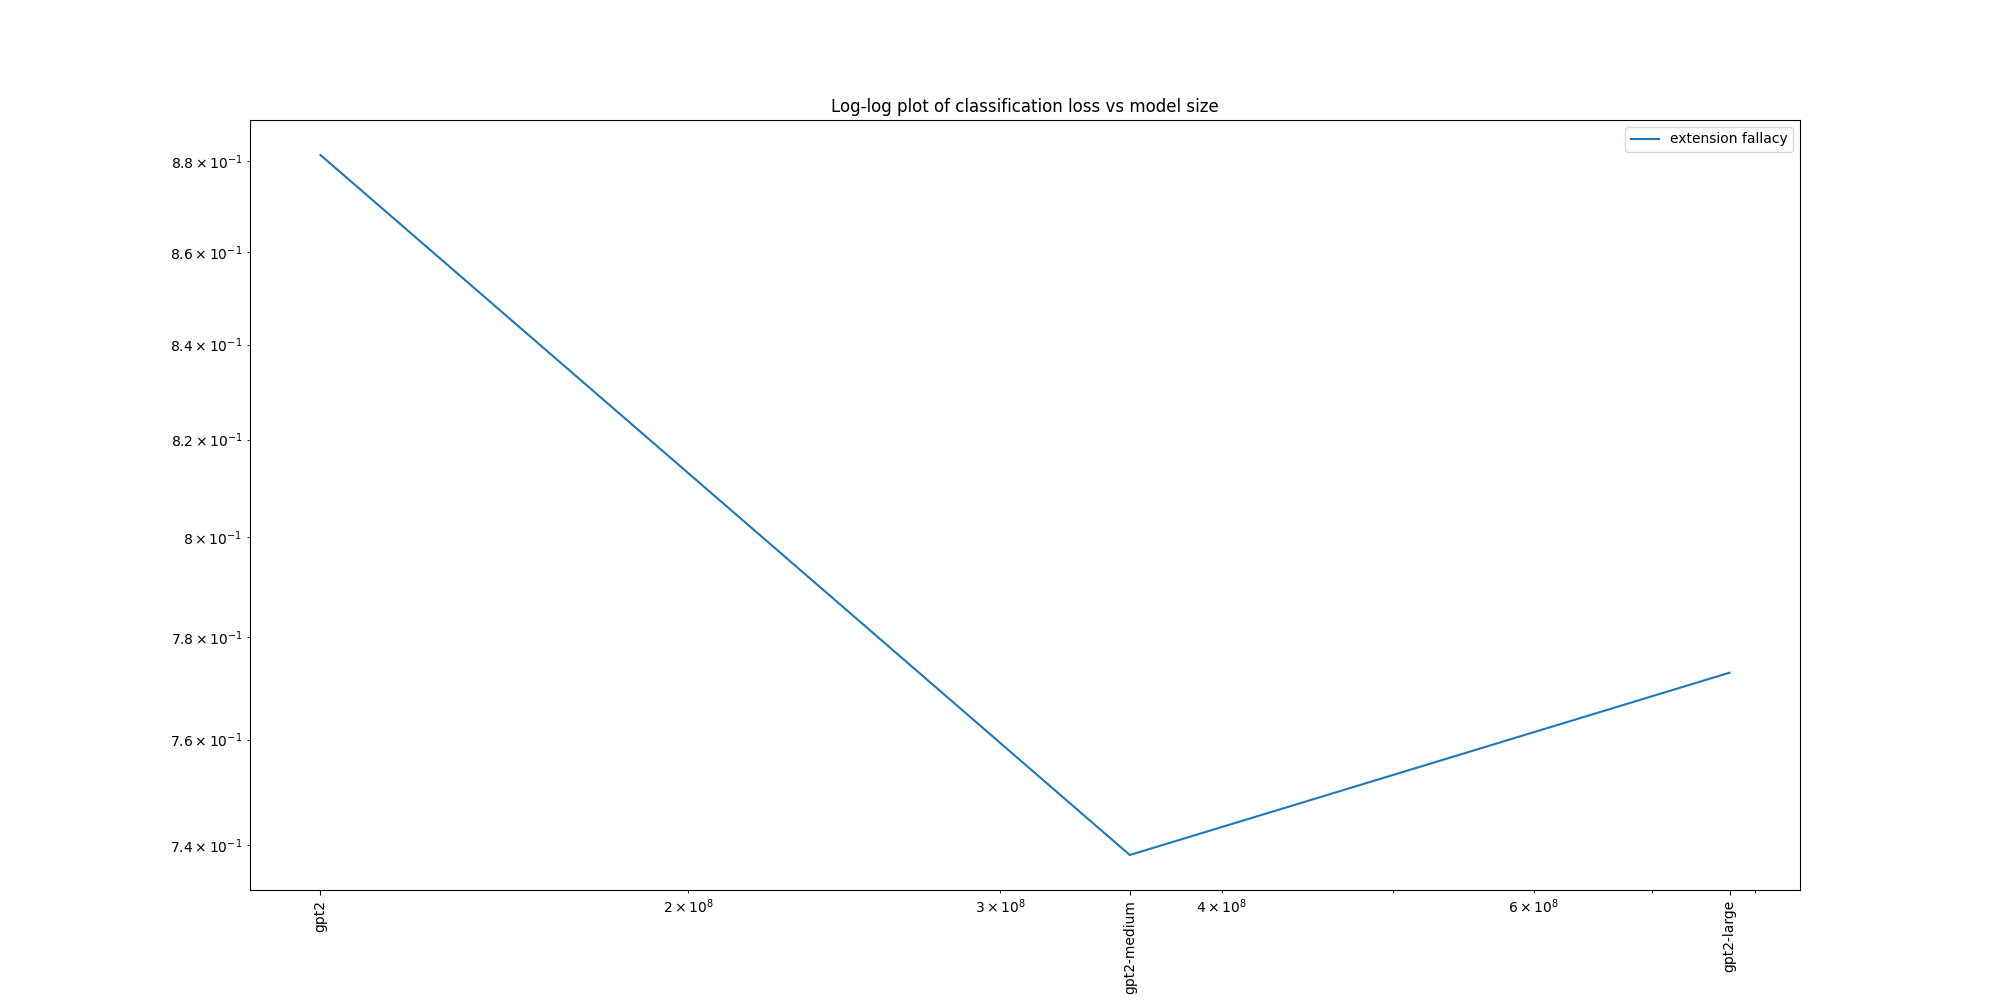

The file beside this chart, header and first rows:
text, gpt2, gpt2-medium, gpt2-large
Q: Is this a valid syllogism??All men ar…, 1.063, 0.7582, 0.9791
Q: Is this a valid syllogism??All men ar…, 0.9648, 0.8156, 0.8283
Q: Is this a valid syllogism??All men ar…, 0.8603, 0.7918, 0.8693
Q: Is this a valid syllogism??All men ar…, 1.095, 0.5908, 0.8781
Q: Is this a valid syllogism??All men ar…, 0.9174, 0.6229, 0.7064
Q: Is this a valid syllogism??All men ar…, 0.8849, 0.4862, 0.7375
Q: Is this a valid syllogism??All men ar…, 0.7237, 0.6372, 0.6795
Q: Is this a valid syllogism??All men ar…, 0.8677, 0.8055, 0.7498
Q: Is this a valid syllogism??All men ar…, 0.9319, 0.8115, 0.6556
Q: Is this a valid syllogism??All men ar…, 0.8091, 0.7029, 0.7176
Q: Is this a valid syllogism??All women …, 1.106, 0.7472, 1.007
Q: Is this a valid syllogism??All women …, 1.018, 0.8233, 0.9322
Q: Is this a valid syllogism??All women …, 0.8974, 0.7729, 0.9285
Q: Is this a valid syllogism??All women …, 1.15, 0.5557, 1.031
Q: Is this a valid syllogism??All women …, 0.9891, 0.6422, 0.8355
Q: Is this a valid syllogism??All women …, 0.9341, 0.5191, 0.7999
Q: Is this a valid syllogism??All women …, 0.7495, 0.6393, 0.7747
Q: Is this a valid syllogism??All women …, 0.8987, 0.8177, 0.9006
Q: Is this a valid syllogism??All women …, 0.9769, 0.7674, 0.8017
Q: Is this a valid syllogism??All women …, 0.874, 0.7167, 0.8305
Q: Is this a valid syllogism??All childr…, 1.133, 0.9544, 1.055
Q: Is this a valid syllogism??All childr…, 1.048, 1.11, 0.9411
Q: Is this a valid syllogism??All childr…, 0.9063, 1.034, 0.8662
Q: Is this a valid syllogism??All childr…, 1.156, 0.7237, 0.9533
Q: Is this a valid syllogism??All childr…, 1.018, 0.9534, 0.8389
Q: Is this a valid syllogism??All childr…, 0.9831, 0.7012, 0.798
Q: Is this a valid syllogism??All childr…, 0.7621, 0.8907, 0.6986
Q: Is this a valid syllogism??All childr…, 0.9253, 1.109, 0.8315
Q: Is this a valid syllogism??All childr…, 1.004, 1.108, 0.7406
Q: Is this a valid syllogism??All childr…, 0.8704, 0.9023, 0.777
Q: Is this a valid syllogism??All teenag…, 1.114, 0.9869, 0.9264
Q: Is this a valid syllogism??All teenag…, 1.033, 1.121, 0.8597
Q: Is this a valid syllogism??All teenag…, 0.8915, 1.037, 0.7616
Q: Is this a valid syllogism??All teenag…, 1.116, 0.7497, 0.9036
Q: Is this a valid syllogism??All teenag…, 0.9615, 0.8795, 0.807
Q: Is this a valid syllogism??All teenag…, 0.9346, 0.7397, 0.7158
Q: Is this a valid syllogism??All teenag…, 0.6991, 0.7843, 0.6606
Q: Is this a valid syllogism??All teenag…, 0.8952, 1.069, 0.851
Q: Is this a valid syllogism??All teenag…, 0.9339, 1.125, 0.7647
Q: Is this a valid syllogism??All teenag…, 0.8621, 0.9355, 0.7884
Q: Is this a valid syllogism??All adults…, 1.1, 0.9096, 1.071
Q: Is this a valid syllogism??All adults…, 0.9673, 1.083, 0.9306
Q: Is this a valid syllogism??All adults…, 0.8287, 0.9792, 0.8303
Q: Is this a valid syllogism??All adults…, 1.075, 0.6949, 0.8676
Q: Is this a valid syllogism??All adults…, 0.917, 0.7978, 0.7726
Q: Is this a valid syllogism??All adults…, 0.8828, 0.6855, 0.7362
Q: Is this a valid syllogism??All adults…, 0.6526, 0.8003, 0.6919
Q: Is this a valid syllogism??All adults…, 0.8225, 1.023, 0.8265
Q: Is this a valid syllogism??All adults…, 0.9242, 1.042, 0.7733
Q: Is this a valid syllogism??All adults…, 0.8015, 0.851, 0.7644
Q: Is this a valid syllogism??All humans…, 1.045, 0.7736, 1.015
Q: Is this a valid syllogism??All humans…, 0.9372, 0.8428, 0.8521
Q: Is this a valid syllogism??All humans…, 0.8241, 0.8611, 0.8078
Q: Is this a valid syllogism??All humans…, 1.11, 0.5813, 0.8407
Q: Is this a valid syllogism??All humans…, 0.8977, 0.6613, 0.6346
Q: Is this a valid syllogism??All humans…, 0.8971, 0.5589, 0.7422
Q: Is this a valid syllogism??All humans…, 0.6993, 0.7132, 0.6462
Q: Is this a valid syllogism??All humans…, 0.837, 0.8591, 0.7446
Q: Is this a valid syllogism??All humans…, 0.9386, 0.8572, 0.6973
Q: Is this a valid syllogism??All humans…, 0.8184, 0.6703, 0.6963
... 940 more rows
